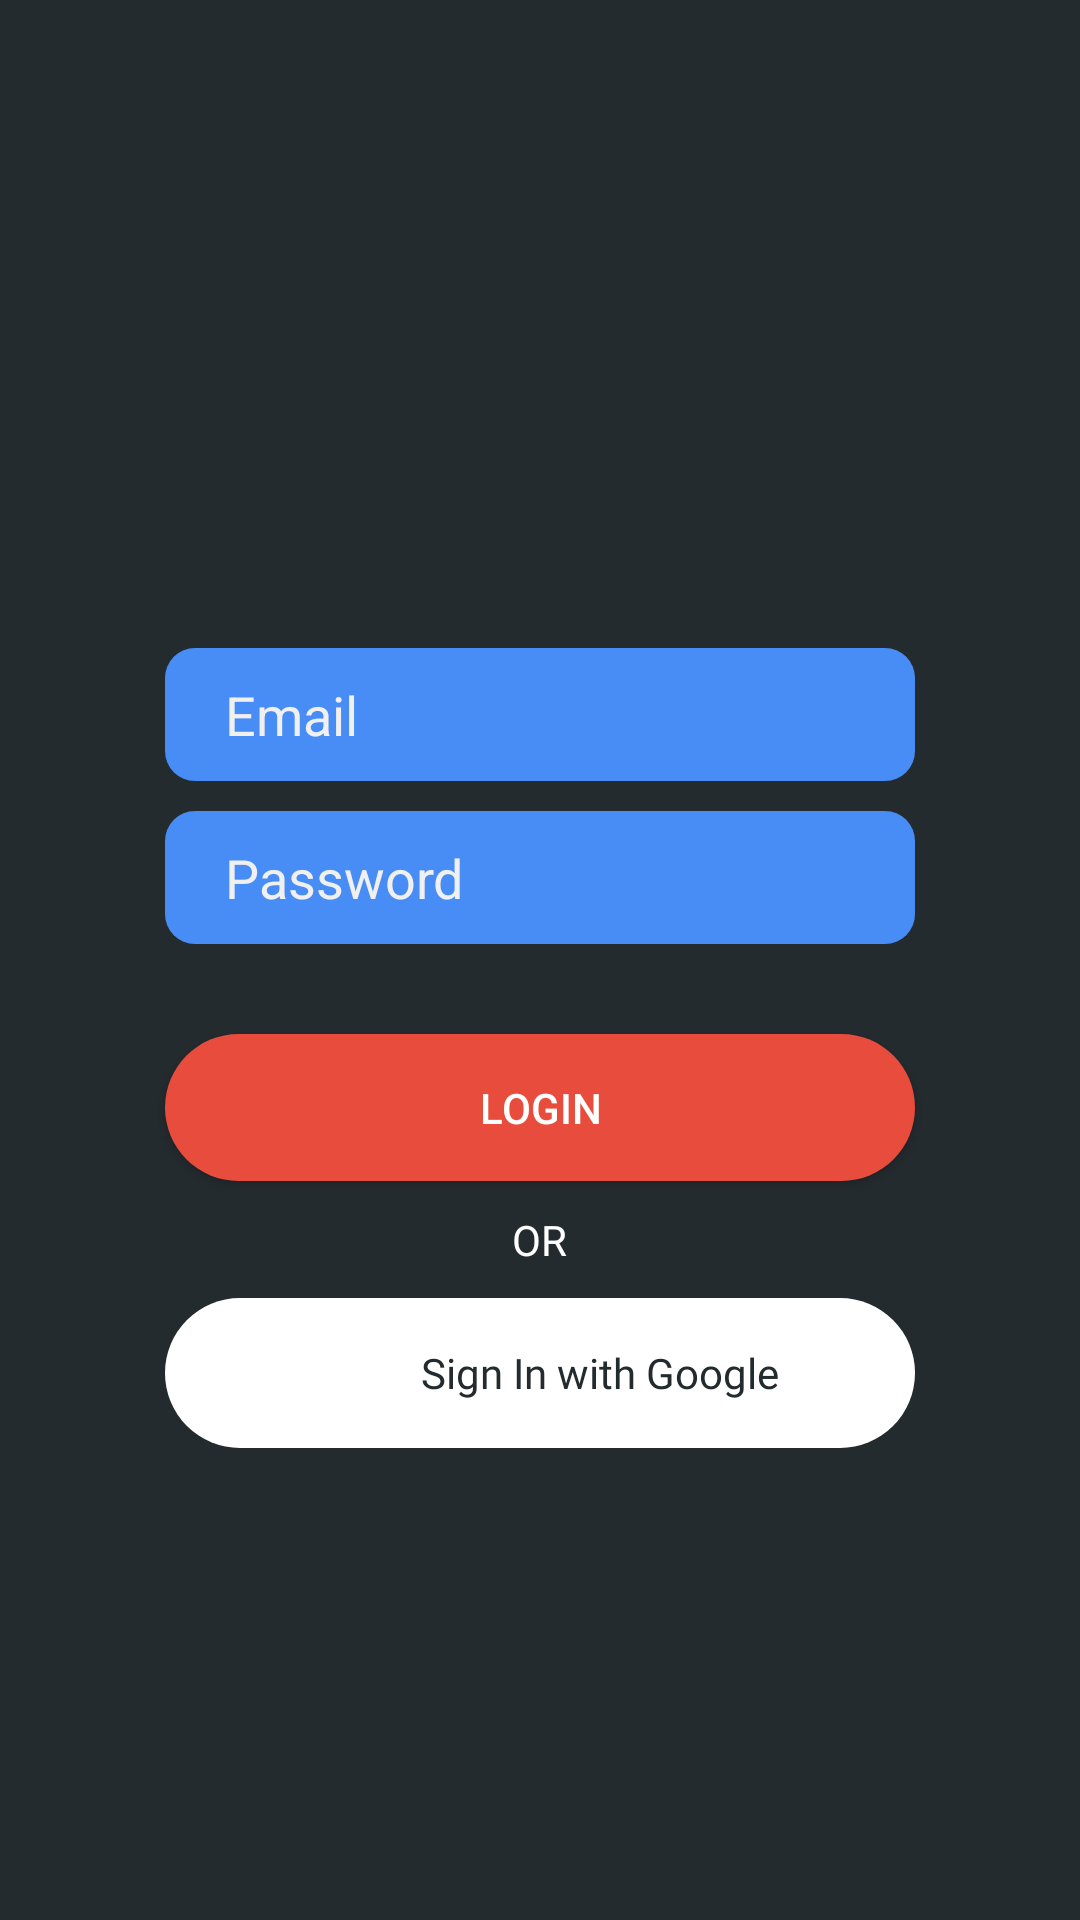

Write the Android layout XML for this screen, with the resource values it uses.
<!-- AndroidManifest.xml: application theme Theme.StarEnglish -->
<!-- res/layout/fragment_login.xml -->
<?xml version="1.0" encoding="utf-8"?>
<ScrollView xmlns:android="http://schemas.android.com/apk/res/android"
    xmlns:tools="http://schemas.android.com/tools"
    android:layout_width="match_parent"
    android:layout_height="match_parent"
    tools:context=".LoginFragment"
    android:background="@color/grey">

    <LinearLayout xmlns:android="http://schemas.android.com/apk/res/android"
        xmlns:tools="http://schemas.android.com/tools"
        android:layout_width="match_parent"
        android:layout_height="match_parent"
        android:orientation="vertical"
        android:gravity="center"
        android:padding="46dp">
        <ImageView
            android:layout_width="150dp"
            android:layout_height="150dp"
            android:src="@drawable/icons8_user_100"
            android:layout_marginBottom="20dp"/>
        <EditText
            android:id="@+id/input_login_username"
            android:layout_width="250dp"
            android:layout_height="wrap_content"
            android:hint="Email"
            android:background="@drawable/bg_blue_corner_10"
            android:paddingStart="20dp"
            android:paddingEnd="20dp"
            android:paddingBottom="10dp"
            android:paddingTop="10dp"
            android:textColorHint="@color/gray"/>
        <EditText
            android:id="@+id/input_login_password"
            android:layout_width="250dp"
            android:layout_height="wrap_content"
            android:hint="Password"
            android:inputType="textPassword"
            android:layout_marginTop="10dp"
            android:background="@drawable/bg_blue_corner_10"
            android:paddingStart="20dp"
            android:paddingEnd="20dp"
            android:paddingBottom="10dp"
            android:paddingTop="10dp"
            android:textColorHint="@color/gray"/>
        <Button
            android:id="@+id/btn_login"
            android:layout_width="250dp"
            android:layout_height="wrap_content"
            android:layout_marginTop="30dp"
            android:padding="15dp"
            android:text="Login"
            android:background="@drawable/bg_red_corner_30"
            android:textColor="@color/white"/>

        <TextView
            android:layout_width="wrap_content"
            android:layout_height="wrap_content"
            android:text="OR"
            android:layout_marginTop="10dp"
            android:fontFamily="@font/segoe_ui"
            android:textColor="@color/white"/>

        <LinearLayout
            android:id="@+id/signin_gg_btn"
            android:layout_width="250dp"
            android:layout_height="wrap_content"
            android:orientation="horizontal"
            android:gravity="center"
            android:background="@drawable/bg_white_corner_30"
            android:padding="10dp"
            android:layout_marginTop="10dp">

            <ImageView
                android:layout_width="30dp"
                android:layout_height="30dp"
                android:src="@drawable/google"
                android:layout_marginEnd="10dp"/>
            <TextView
                android:layout_width="wrap_content"
                android:layout_height="wrap_content"
                android:text="Sign In with Google"
                android:textColor="@color/grey"
                android:fontFamily="@font/segoe_ui_bold"/>
        </LinearLayout>
    </LinearLayout>

</ScrollView>
<!-- resources referenced by this layout -->
<resources>
  <color name="gray">#F0F0F0</color>
  <color name="grey">#242B2E</color>
  <color name="white">#FFFFFFFF</color>
  <!-- drawable bg_blue_corner_10 (drawable) -->
  <?xml version="1.0" encoding="utf-8"?>
  <shape xmlns:android="http://schemas.android.com/apk/res/android">
      <solid android:color="@color/blue_2"/>
  
      <corners android:radius="10dp"/>
  </shape>
  <!-- drawable bg_red_corner_30 (drawable) -->
  <?xml version="1.0" encoding="utf-8"?>
  <shape xmlns:android="http://schemas.android.com/apk/res/android">
      <solid android:color="@color/red"/>
  
      <corners android:radius="30dp"/>
  </shape>
  <!-- drawable bg_white_corner_30 (drawable-v24) -->
  <?xml version="1.0" encoding="utf-8"?>
  <shape xmlns:android="http://schemas.android.com/apk/res/android">
      <solid android:color="@color/white"/>
  
      <corners android:radius="30dp"/>
  </shape>
  <style name="Theme.StarEnglish" parent="Theme.AppCompat.Light.NoActionBar">
          
          <item name="colorPrimary">@color/purple_500</item>
          <item name="colorPrimaryVariant">@color/purple_700</item>
          <item name="colorOnPrimary">@color/white</item>
          
          <item name="colorSecondary">@color/teal_200</item>
          <item name="colorSecondaryVariant">@color/teal_700</item>
          <item name="colorOnSecondary">@color/black</item>
          
          <item name="android:statusBarColor" tools:targetApi="l">?attr/colorPrimaryVariant</item>
          
      </style>
  <color name="blue_2">#488DF5</color>
  <color name="red">#e74c3c</color>
  <color name="purple_500">#FF6200EE</color>
  <color name="purple_700">#FF3700B3</color>
  <color name="teal_200">#FF03DAC5</color>
  <color name="teal_700">#FF018786</color>
  <color name="black">#FF000000</color>
</resources>
